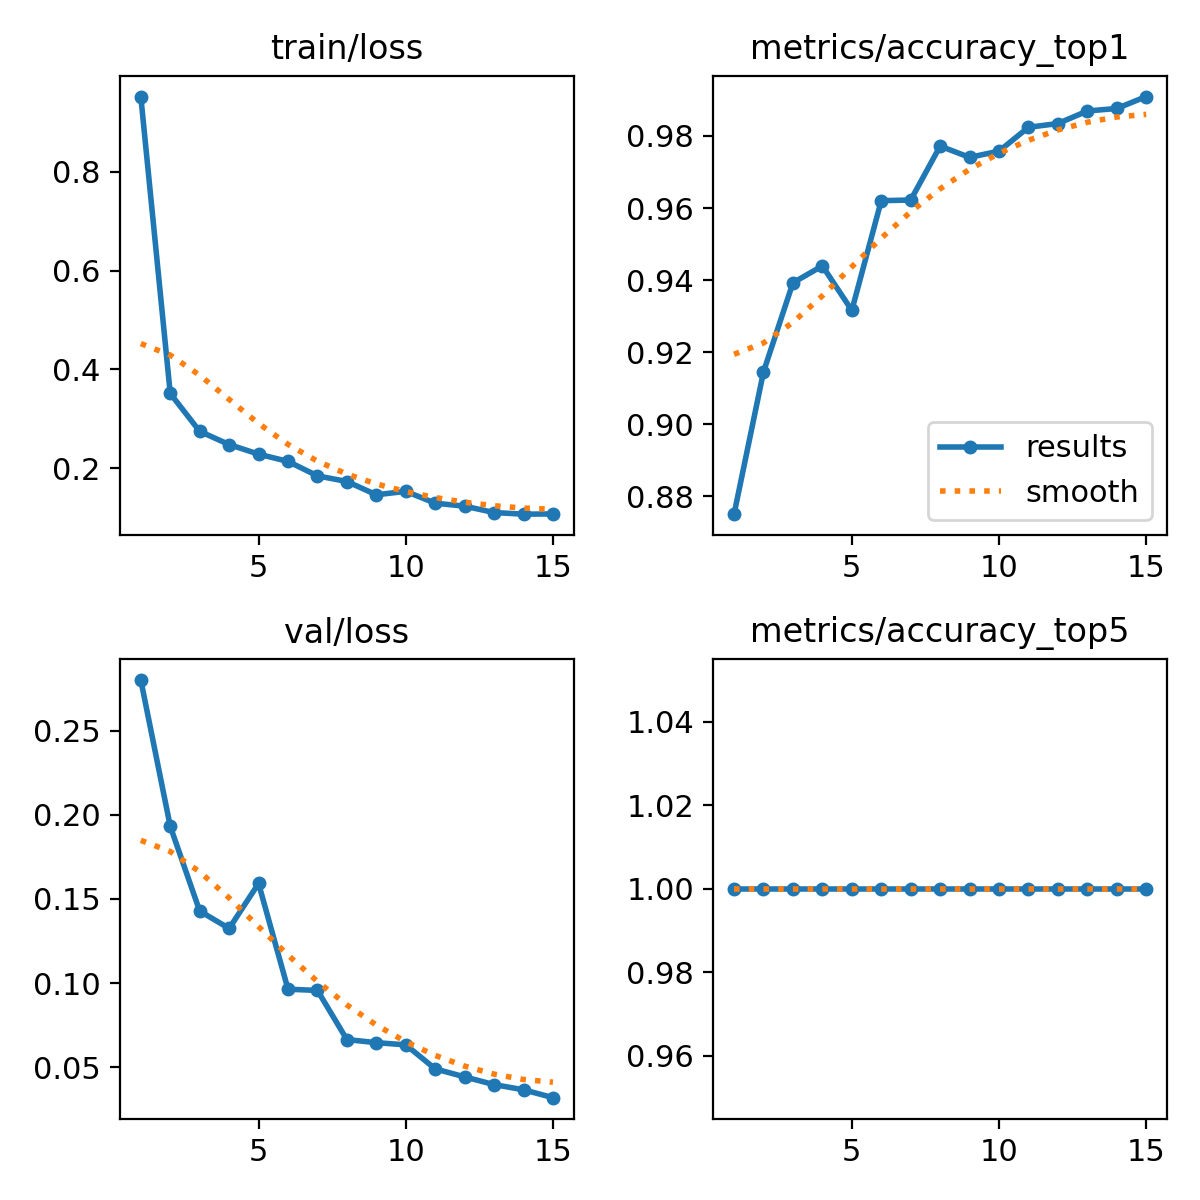

The table this chart was drawn from, first rows:
epoch, time, train/loss, metrics/accuracy_top1, metrics/accuracy_top5, val/loss, lr/pg0, lr/pg1, lr/pg2
1, 347.3, 0.9528, 0.875, 1, 0.2802, 0.0002769, 0.0002769, 0.0002769
2, 666.2, 0.3512, 0.9145, 1, 0.1932, 0.000518, 0.000518, 0.000518
3, 964.4, 0.2744, 0.9392, 1, 0.1429, 0.0007224, 0.0007224, 0.0007224
4, 1294, 0.2476, 0.9439, 1, 0.1325, 0.0006681, 0.0006681, 0.0006681
5, 1583, 0.2282, 0.9316, 1, 0.1592, 0.0006131, 0.0006131, 0.0006131
6, 1871, 0.2135, 0.962, 1, 0.09635, 0.0005581, 0.0005581, 0.0005581
7, 2163, 0.1842, 0.9622, 1, 0.09562, 0.0005031, 0.0005031, 0.0005031
8, 2448, 0.1728, 0.9772, 1, 0.06639, 0.0004482, 0.0004482, 0.0004482
9, 2739, 0.1459, 0.9741, 1, 0.06456, 0.0003932, 0.0003932, 0.0003932
10, 3048, 0.1528, 0.9758, 1, 0.06325, 0.0003382, 0.0003382, 0.0003382
11, 3424, 0.1288, 0.9824, 1, 0.04897, 0.0002832, 0.0002832, 0.0002832
12, 3726, 0.1228, 0.9835, 1, 0.0442, 0.0002282, 0.0002282, 0.0002282
13, 4020, 0.1099, 0.9869, 1, 0.03961, 0.0001733, 0.0001733, 0.0001733
14, 4306, 0.1066, 0.9876, 1, 0.03653, 0.0001183, 0.0001183, 0.0001183
15, 4613, 0.107, 0.9909, 1, 0.03184, 6.3308e-05, 6.3308e-05, 6.3308e-05
